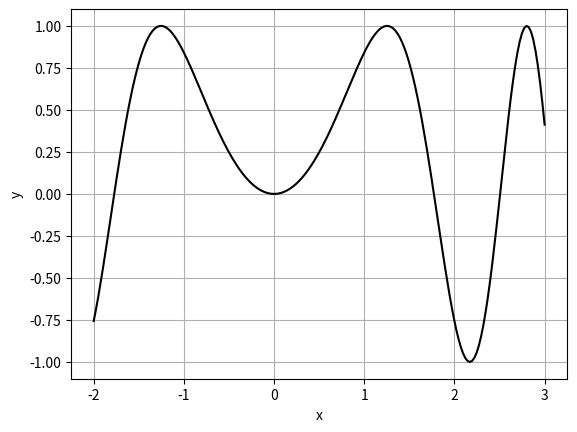

Python code for this plot:
"""Dette skriptet plottar ein funksjon.
Sjølve funksjonen og intervallet vi vil plotte i er
hard-koda inn i starten. 
Vi har også hardkoda inn antal punkt vi brukar til plottinga
"""

# Bibliotek
import numpy as np
import matplotlib.pyplot as plt

# Funksjon
def funk(x):
    return np.sin(x**2)

# Intervall
x_min = -2
x_max = 3

# Antal punkt
Npkt = 200

######## Slutt på inputs #############

# Vektor med x-verdiar
x_vektor = np.linspace(x_min, x_max, Npkt)
# Vektor med y-verdiar
y_vektor = funk(x_vektor)

# Lagar plott
plt.figure(1)           # Figur 1
plt.clf()               # Fjernar evt. gamalt plott
# Plottar funksjonen
plt.plot(x_vektor, y_vektor, color = 'black')   # Svart kurve
# Namn på aksane
plt.xlabel('x')
plt.ylabel('y')
# Rutenett
plt.grid()
plt.show()
